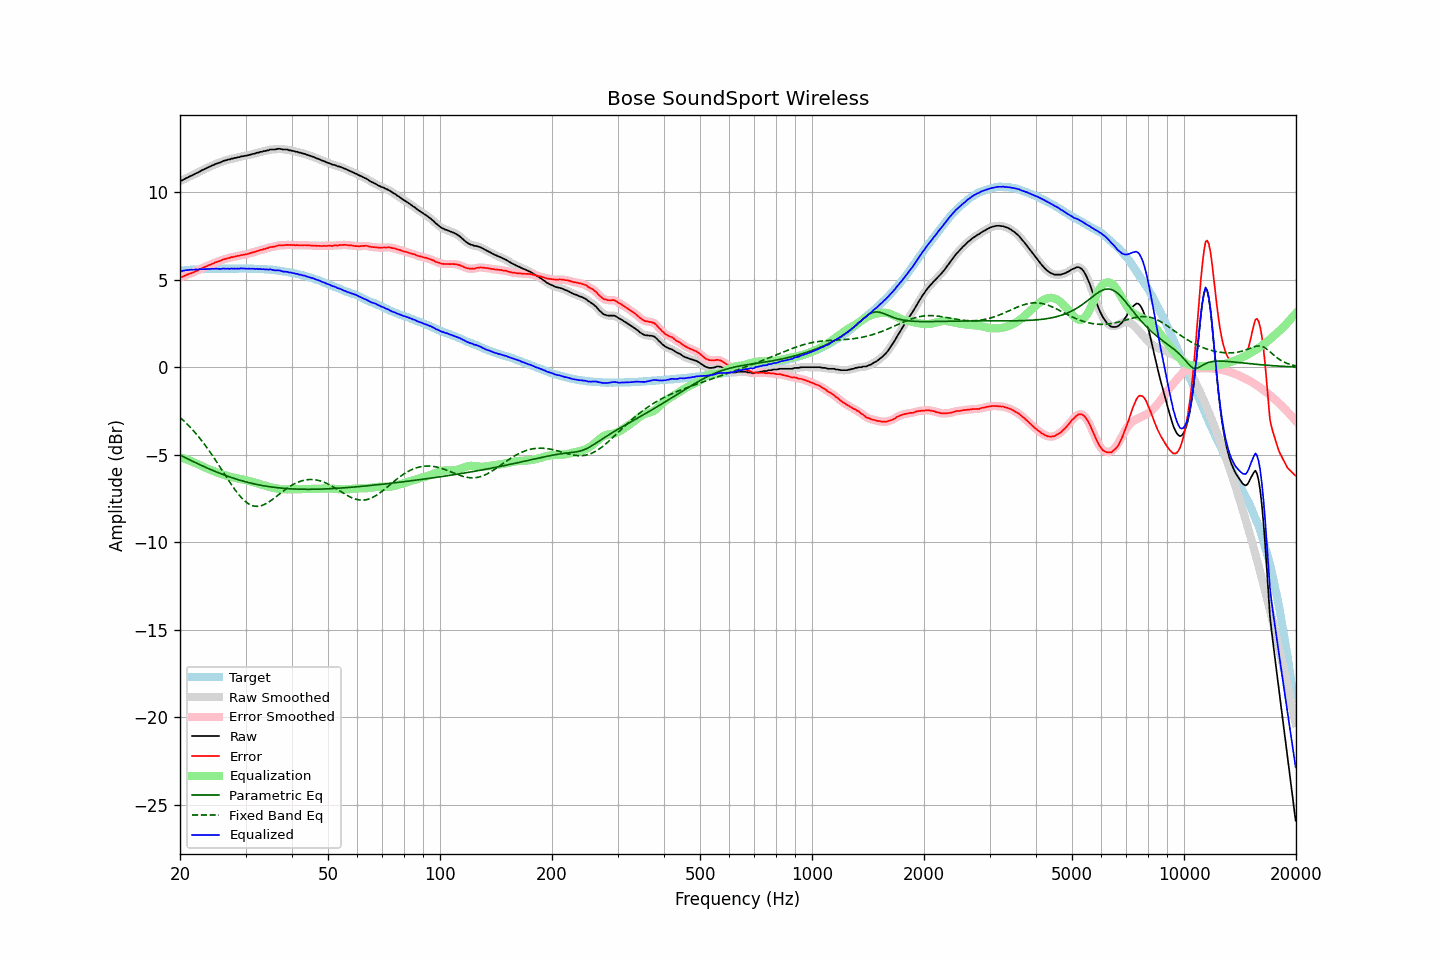

The file beside this chart, header and first rows:
frequency, raw, error, smoothed, error_smoothed, equalization, parametric_eq, fixed_band_eq, equalized_raw, equalized_smoothed, target
20.00, 10.66, 5.15, 10.65, 5.14, -5.14, -5.01, -2.87, 5.52, 5.51, 5.51
20.20, 10.66, 5.15, 10.68, 5.16, -5.17, -5.06, -2.95, 5.49, 5.51, 5.51
20.40, 10.71, 5.19, 10.71, 5.19, -5.20, -5.11, -3.04, 5.51, 5.52, 5.52
20.61, 10.76, 5.22, 10.75, 5.22, -5.23, -5.15, -3.12, 5.53, 5.52, 5.53
20.81, 10.81, 5.28, 10.81, 5.27, -5.27, -5.20, -3.21, 5.55, 5.54, 5.53
21.02, 10.85, 5.31, 10.85, 5.31, -5.30, -5.24, -3.30, 5.55, 5.55, 5.54
21.23, 10.90, 5.35, 10.90, 5.34, -5.34, -5.29, -3.40, 5.56, 5.56, 5.55
21.44, 10.94, 5.37, 10.94, 5.37, -5.37, -5.34, -3.50, 5.57, 5.57, 5.57
21.66, 10.98, 5.41, 10.99, 5.41, -5.41, -5.38, -3.60, 5.57, 5.57, 5.57
21.87, 11.03, 5.45, 11.03, 5.45, -5.45, -5.42, -3.70, 5.58, 5.58, 5.58
22.09, 11.08, 5.50, 11.07, 5.49, -5.49, -5.47, -3.81, 5.59, 5.58, 5.58
22.31, 11.11, 5.52, 11.12, 5.53, -5.53, -5.51, -3.91, 5.58, 5.59, 5.59
22.54, 11.17, 5.58, 11.17, 5.58, -5.58, -5.56, -4.03, 5.59, 5.59, 5.59
22.76, 11.22, 5.62, 11.22, 5.62, -5.62, -5.60, -4.14, 5.60, 5.60, 5.60
22.99, 11.27, 5.67, 11.27, 5.67, -5.66, -5.64, -4.26, 5.61, 5.60, 5.60
23.22, 11.31, 5.71, 11.31, 5.71, -5.71, -5.68, -4.38, 5.60, 5.61, 5.60
23.45, 11.35, 5.74, 11.35, 5.75, -5.75, -5.72, -4.50, 5.60, 5.61, 5.61
23.69, 11.40, 5.79, 11.40, 5.79, -5.79, -5.77, -4.63, 5.61, 5.61, 5.61
23.92, 11.44, 5.83, 11.44, 5.83, -5.83, -5.81, -4.76, 5.61, 5.61, 5.61
24.16, 11.48, 5.86, 11.48, 5.87, -5.87, -5.85, -4.89, 5.61, 5.62, 5.62
24.40, 11.53, 5.90, 11.53, 5.90, -5.90, -5.89, -5.02, 5.63, 5.62, 5.63
24.65, 11.56, 5.93, 11.57, 5.94, -5.94, -5.92, -5.16, 5.62, 5.63, 5.63
24.89, 11.61, 5.99, 11.61, 5.98, -5.98, -5.96, -5.30, 5.63, 5.63, 5.62
25.14, 11.64, 6.02, 11.64, 6.01, -6.02, -6.00, -5.44, 5.63, 5.62, 5.62
25.39, 11.67, 6.05, 11.67, 6.05, -6.05, -6.04, -5.58, 5.62, 5.62, 5.62
25.65, 11.70, 6.08, 11.71, 6.08, -6.09, -6.07, -5.72, 5.61, 5.62, 5.62
25.91, 11.74, 6.12, 11.74, 6.12, -6.12, -6.11, -5.86, 5.62, 5.63, 5.62
26.16, 11.79, 6.16, 11.78, 6.15, -6.15, -6.14, -6.01, 5.64, 5.63, 5.63
26.43, 11.81, 6.18, 11.81, 6.18, -6.18, -6.18, -6.15, 5.63, 5.63, 5.63
26.69, 11.83, 6.20, 11.84, 6.21, -6.21, -6.21, -6.29, 5.62, 5.63, 5.63
26.96, 11.87, 6.24, 11.86, 6.23, -6.23, -6.24, -6.44, 5.64, 5.63, 5.63
27.23, 11.87, 6.24, 11.88, 6.26, -6.26, -6.27, -6.58, 5.61, 5.63, 5.63
27.50, 11.92, 6.29, 11.91, 6.28, -6.28, -6.31, -6.71, 5.64, 5.63, 5.62
27.77, 11.92, 6.29, 11.93, 6.30, -6.30, -6.34, -6.85, 5.62, 5.63, 5.63
28.05, 11.96, 6.33, 11.95, 6.32, -6.32, -6.37, -6.98, 5.64, 5.63, 5.63
28.33, 11.96, 6.33, 11.97, 6.33, -6.34, -6.40, -7.10, 5.62, 5.63, 5.63
28.62, 12.00, 6.37, 11.99, 6.36, -6.36, -6.42, -7.22, 5.64, 5.63, 5.63
28.90, 12.00, 6.36, 12.01, 6.38, -6.38, -6.45, -7.33, 5.62, 5.64, 5.64
29.19, 12.05, 6.41, 12.04, 6.40, -6.40, -6.48, -7.44, 5.65, 5.64, 5.64
29.48, 12.05, 6.41, 12.05, 6.42, -6.41, -6.50, -7.54, 5.64, 5.64, 5.64
29.78, 12.07, 6.44, 12.07, 6.44, -6.43, -6.53, -7.62, 5.64, 5.64, 5.63
30.08, 12.09, 6.45, 12.09, 6.45, -6.45, -6.55, -7.70, 5.64, 5.63, 5.64
30.38, 12.10, 6.47, 12.11, 6.47, -6.48, -6.58, -7.77, 5.62, 5.63, 5.63
30.68, 12.13, 6.50, 12.13, 6.50, -6.50, -6.60, -7.83, 5.63, 5.63, 5.63
30.99, 12.15, 6.52, 12.15, 6.52, -6.52, -6.62, -7.87, 5.62, 5.63, 5.63
31.30, 12.18, 6.55, 12.18, 6.55, -6.55, -6.64, -7.91, 5.63, 5.62, 5.63
31.61, 12.20, 6.58, 12.20, 6.58, -6.58, -6.67, -7.93, 5.62, 5.62, 5.62
31.93, 12.22, 6.61, 12.22, 6.61, -6.61, -6.69, -7.95, 5.61, 5.62, 5.61
32.24, 12.26, 6.64, 12.25, 6.64, -6.63, -6.70, -7.95, 5.63, 5.62, 5.62
32.57, 12.26, 6.65, 12.27, 6.66, -6.66, -6.72, -7.94, 5.60, 5.61, 5.61
32.89, 12.31, 6.71, 12.30, 6.69, -6.69, -6.74, -7.92, 5.62, 5.61, 5.60
33.22, 12.31, 6.71, 12.32, 6.71, -6.72, -6.76, -7.90, 5.59, 5.60, 5.60
33.55, 12.35, 6.75, 12.34, 6.74, -6.74, -6.77, -7.86, 5.61, 5.60, 5.60
33.89, 12.35, 6.75, 12.36, 6.76, -6.77, -6.79, -7.82, 5.58, 5.59, 5.60
34.23, 12.39, 6.80, 12.38, 6.80, -6.80, -6.81, -7.77, 5.59, 5.59, 5.58
34.57, 12.39, 6.81, 12.40, 6.82, -6.82, -6.82, -7.72, 5.57, 5.59, 5.58
34.92, 12.44, 6.87, 12.43, 6.85, -6.84, -6.83, -7.66, 5.60, 5.58, 5.57
35.27, 12.44, 6.86, 12.44, 6.87, -6.87, -6.85, -7.59, 5.57, 5.57, 5.58
35.62, 12.44, 6.89, 12.44, 6.89, -6.89, -6.86, -7.53, 5.55, 5.55, 5.55
35.97, 12.44, 6.89, 12.45, 6.90, -6.91, -6.87, -7.46, 5.53, 5.54, 5.55
... 635 more rows
